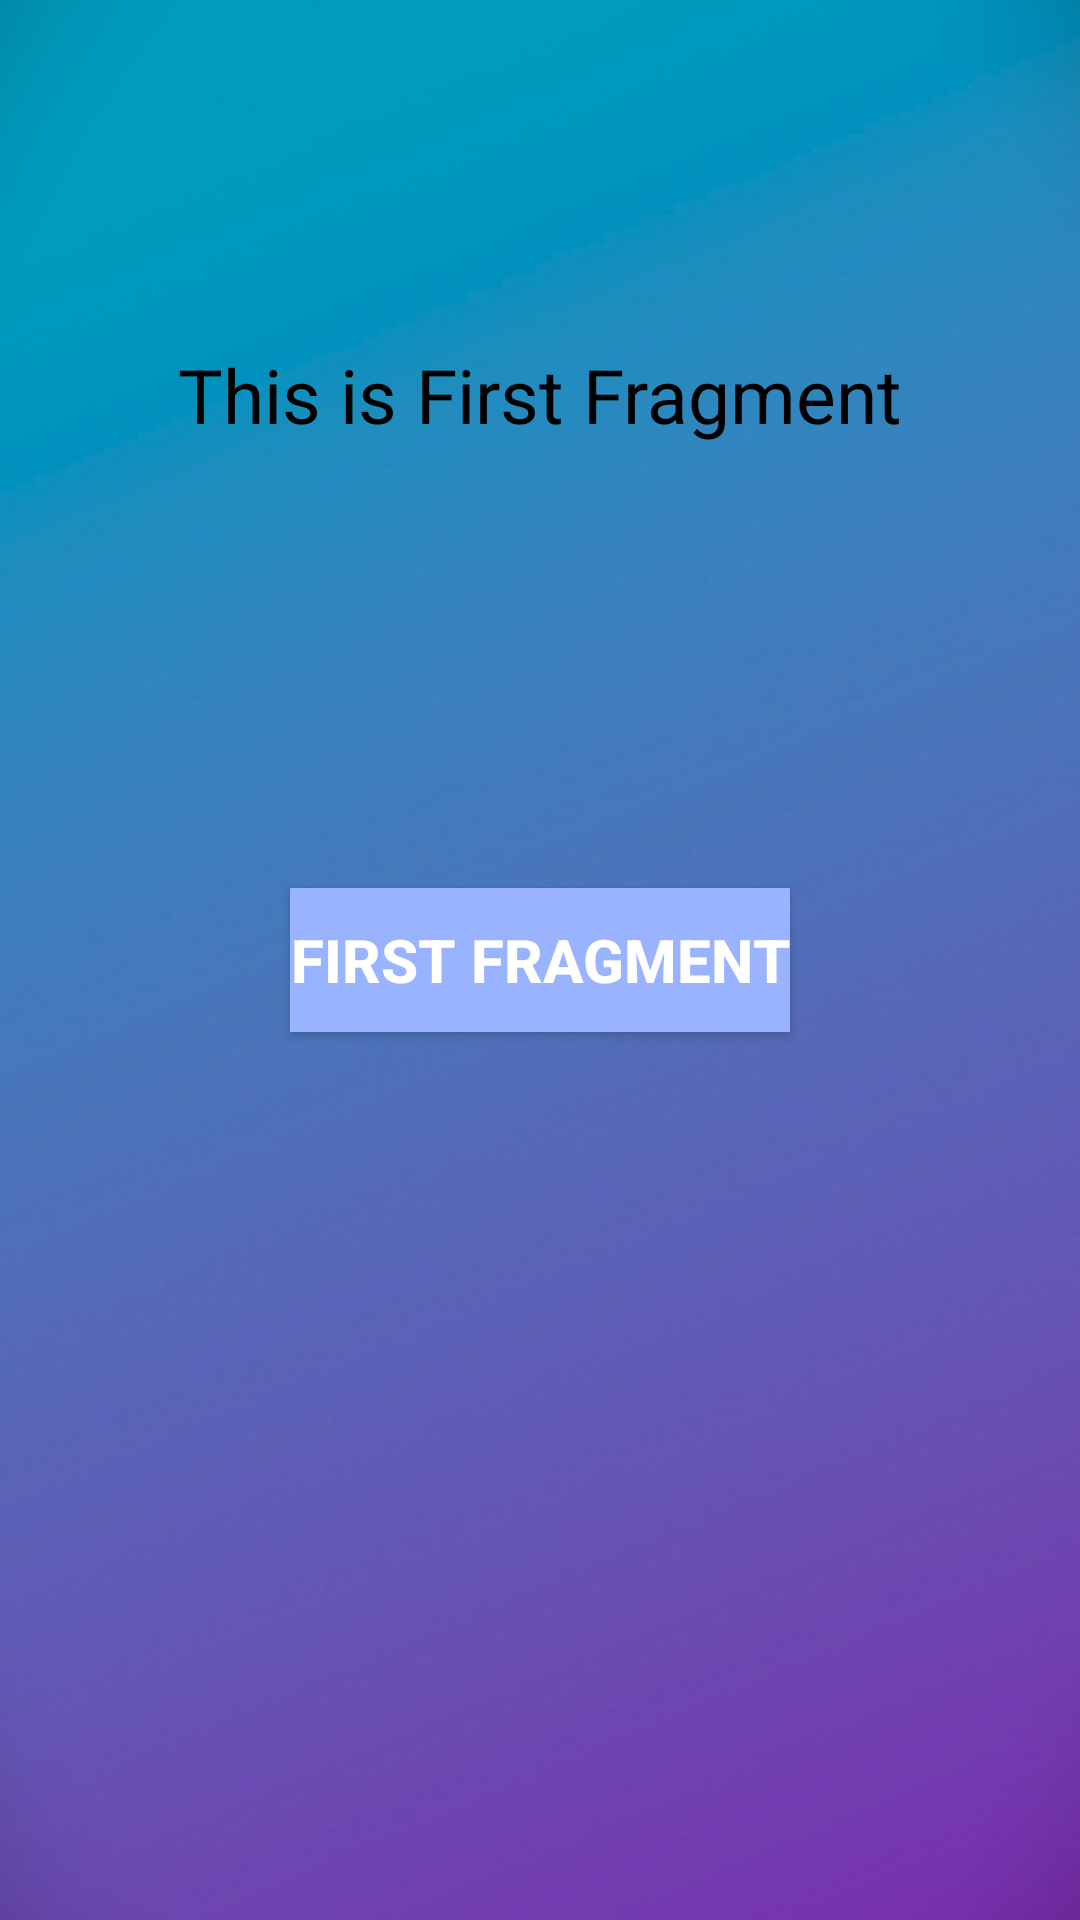

Reconstruct the res/layout file that produces this screen, plus the resources it refers to.
<!-- AndroidManifest.xml: application theme Theme.QuizApp2 -->
<!-- res/layout/fragment_main.xml -->
<RelativeLayout xmlns:android="http://schemas.android.com/apk/res/android"
    xmlns:tools="http://schemas.android.com/tools"
    android:layout_width="match_parent"
    android:layout_height="match_parent"
    tools:context="com.example.quizapp2.FragmentA"
    android:background="@drawable/bmbackgroundone">

    
    <TextView
        android:layout_width="263dp"
        android:layout_height="63dp"
        android:layout_centerHorizontal="true"
        android:layout_marginTop="100dp"
        android:text="This is First Fragment"
        android:textColor="@color/black"
        android:gravity="center"
        android:textSize="25sp" />

    <Button
        android:id="@+id/firstButton"
        android:layout_width="wrap_content"
        android:layout_height="wrap_content"
        android:layout_centerInParent="true"
        android:layout_marginLeft="20dp"
        android:layout_marginRight="20dp"
        android:background="#99b3ff"
        android:text="First Fragment"
        android:textColor="@color/white"
        android:textSize="20sp"
        android:textStyle="bold" />
</RelativeLayout>
<!-- resources referenced by this layout -->
<resources>
  <!-- drawable bmbackgroundone: jpg bitmap (drawable, 75622 bytes) -->
  <style name="Theme.QuizApp2" parent="Theme.MaterialComponents.DayNight.DarkActionBar">
          
          <item name="colorPrimary">@color/purple_500</item>
          <item name="colorPrimaryVariant">@color/purple_700</item>
          <item name="colorOnPrimary">@color/white</item>
          
          <item name="colorSecondary">@color/teal_200</item>
          <item name="colorSecondaryVariant">@color/teal_700</item>
          <item name="colorOnSecondary">@color/black</item>
          
          <item name="android:statusBarColor" tools:targetApi="l">?attr/colorPrimaryVariant</item>
          
      </style>
  <!-- not gathered from this repository: default colours our renderer supplied (Android Studio template values) -->
  <color name="purple_500">#FF6200EE</color>
  <color name="purple_700">#FF3700B3</color>
  <color name="teal_200">#FF03DAC5</color>
  <color name="teal_700">#FF018786</color>
  <color name="black">#FF000000</color>
  <color name="white">#FFFFFFFF</color>
</resources>
